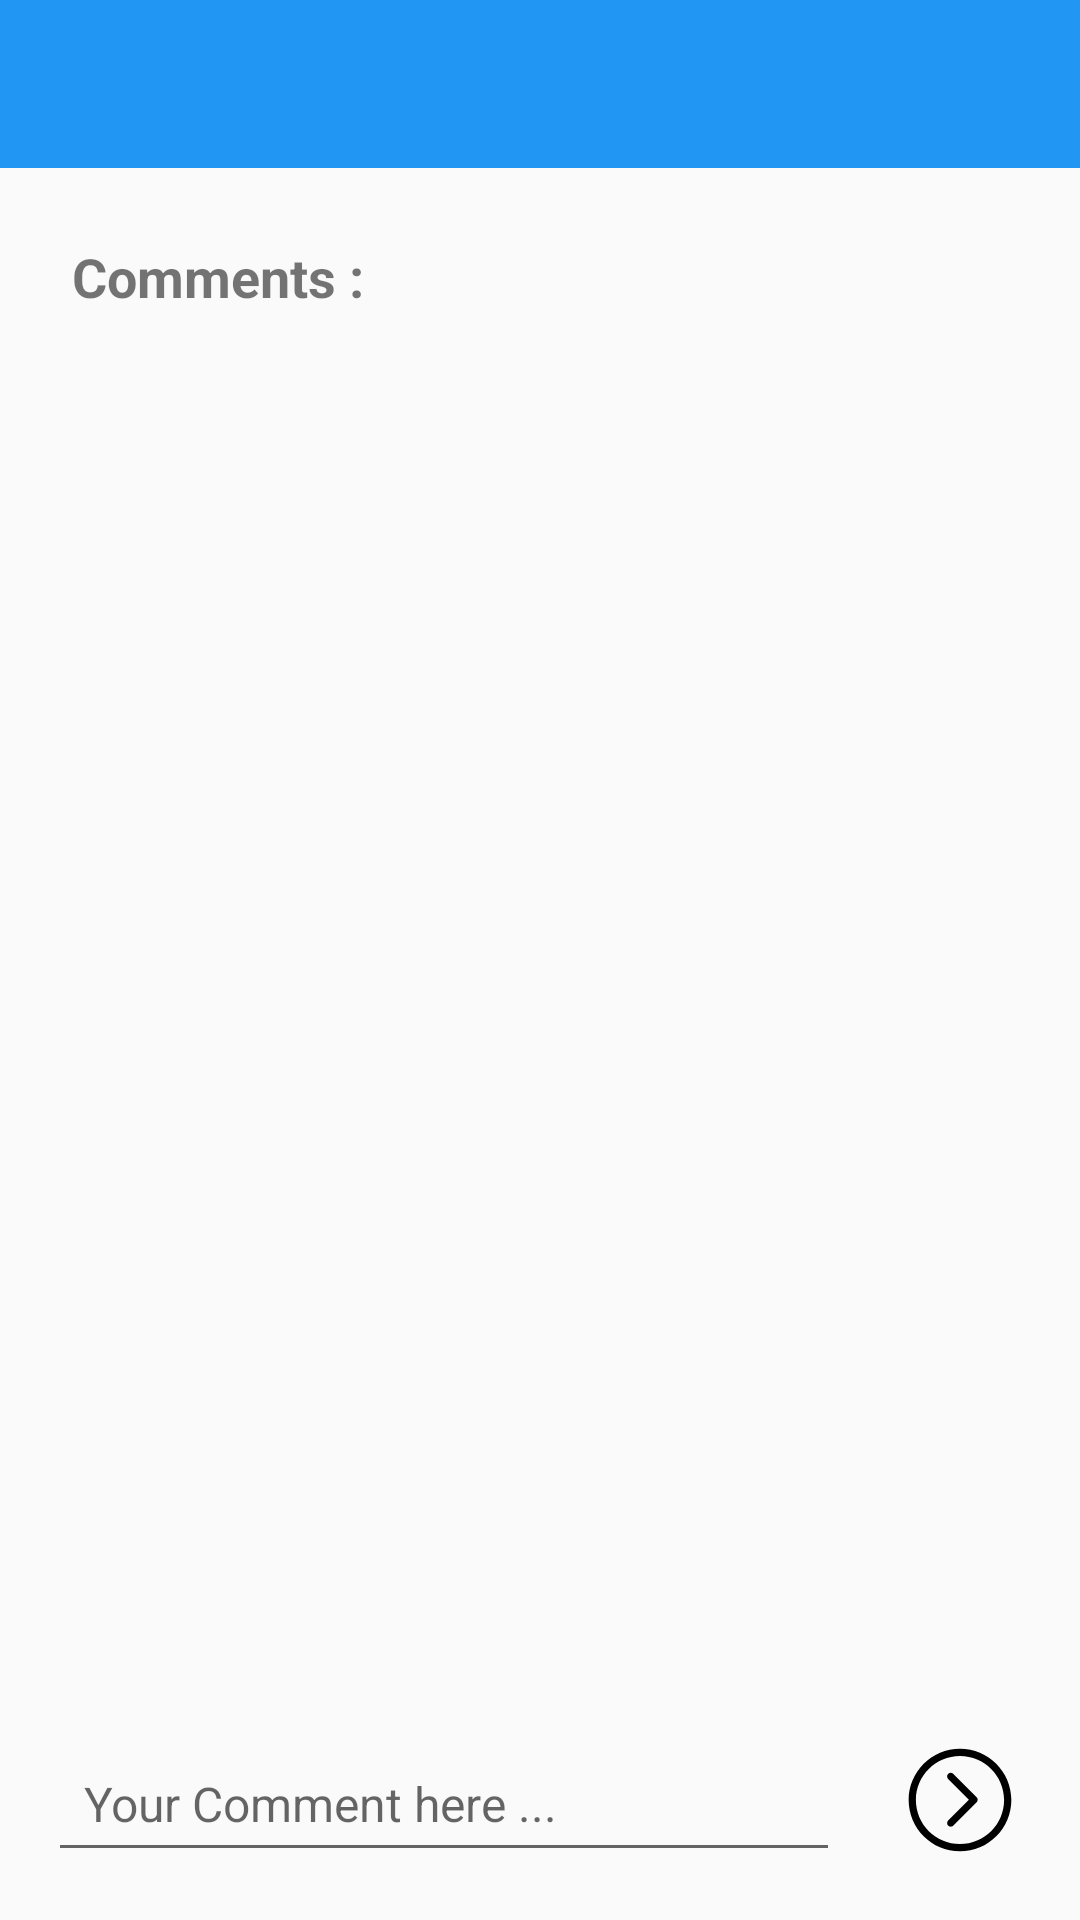

Android layout source for this screen:
<!-- AndroidManifest.xml: application theme AppTheme -->
<!-- res/layout/activity_comments.xml -->
<?xml version="1.0" encoding="utf-8"?>
<android.support.constraint.ConstraintLayout xmlns:android="http://schemas.android.com/apk/res/android"
    xmlns:app="http://schemas.android.com/apk/res-auto"
    xmlns:tools="http://schemas.android.com/tools"
    android:layout_width="match_parent"
    android:layout_height="match_parent"
    tools:context=".activity.CommentsActivity">
    <android.support.v7.widget.Toolbar
        android:id="@+id/comment_toolbar"
        android:layout_width="match_parent"
        android:layout_height="wrap_content"
        android:background="@color/colorPrimary"
        app:layout_constraintEnd_toEndOf="parent"
        app:layout_constraintStart_toStartOf="parent"
        app:layout_constraintTop_toTopOf="parent"></android.support.v7.widget.Toolbar>

    <TextView
        android:id="@+id/comment_label"
        android:layout_width="wrap_content"
        android:layout_height="wrap_content"
        android:layout_marginStart="24dp"
        android:layout_marginTop="24dp"
        android:text="Comments : "
        android:textSize="18sp"
        android:textStyle="bold"
        app:layout_constraintStart_toStartOf="parent"
        app:layout_constraintTop_toBottomOf="@+id/comment_toolbar" />

    <EditText
        android:id="@+id/comment_field"
        android:layout_width="0dp"
        android:layout_height="wrap_content"
        android:layout_marginStart="16dp"
        android:layout_marginEnd="16dp"
        android:layout_marginBottom="16dp"
        android:ems="10"
        android:hint="Your Comment here ..."
        android:inputType="textMultiLine"
        android:padding="12dp"
        android:textSize="16sp"
        app:layout_constraintBottom_toBottomOf="parent"
        app:layout_constraintEnd_toStartOf="@+id/comment_post_btn"
        app:layout_constraintStart_toStartOf="parent" />

    <ImageView
        android:id="@+id/comment_post_btn"
        android:layout_width="48dp"
        android:layout_height="48dp"
        android:layout_marginEnd="16dp"
        android:layout_marginBottom="16dp"
      android:padding="5dp"
        android:src="@drawable/icon_rightarrow"
        app:layout_constraintBottom_toBottomOf="parent"
        app:layout_constraintEnd_toEndOf="parent" />

    <android.support.v7.widget.RecyclerView
        android:id="@+id/comment_list"
        android:layout_width="0dp"
        android:layout_height="0dp"
        android:layout_marginStart="16dp"
        android:layout_marginTop="16dp"
        android:layout_marginEnd="16dp"
        android:layout_marginBottom="16dp"
        app:layout_constraintBottom_toTopOf="@+id/comment_field"
        app:layout_constraintEnd_toEndOf="parent"
        app:layout_constraintStart_toStartOf="parent"
        app:layout_constraintTop_toBottomOf="@+id/comment_label" />

</android.support.constraint.ConstraintLayout>
<!-- resources referenced by this layout -->
<resources>
  <color name="colorPrimary">#2196f3</color>
  <!-- drawable icon_rightarrow (drawable) -->
  <vector xmlns:android="http://schemas.android.com/apk/res/android"
      android:width="30dp"
      android:height="30dp"
      android:viewportWidth="129"
      android:viewportHeight="129">
      <path
          android:fillColor="#FF000000"
          android:pathData="M64.5,122.6c32,0 58.1,-26 58.1,-58.1S96.5,6.4 64.5,6.4S6.4,32.5 6.4,64.5S32.5,122.6 64.5,122.6zM64.5,14.6c27.5,0 49.9,22.4 49.9,49.9S92,114.4 64.5,114.4S14.6,92 14.6,64.5S37,14.6 64.5,14.6z" />
      <path
          android:fillColor="#FF000000"
          android:pathData="m51.1,93.5c0.8,0.8 1.8,1.2 2.9,1.2 1,0 2.1,-0.4 2.9,-1.2l26.4,-26.4c0.8,-0.8 1.2,-1.8 1.2,-2.9 0,-1.1 -0.4,-2.1 -1.2,-2.9l-26.4,-26.4c-1.6,-1.6 -4.2,-1.6 -5.8,0 -1.6,1.6 -1.6,4.2 0,5.8l23.5,23.5 -23.5,23.5c-1.6,1.6 -1.6,4.2 0,5.8z" />
  </vector>
  <style name="AppTheme" parent="Theme.AppCompat.Light.NoActionBar">
          
          <item name="colorPrimary">@color/colorPrimary</item>
          <item name="colorPrimaryDark">@color/colorPrimaryDark</item>
          <item name="colorAccent">@color/colorAccent</item>
      </style>
  <color name="colorPrimaryDark">#0069C0</color>
  <color name="colorAccent">#F44336</color>
</resources>
